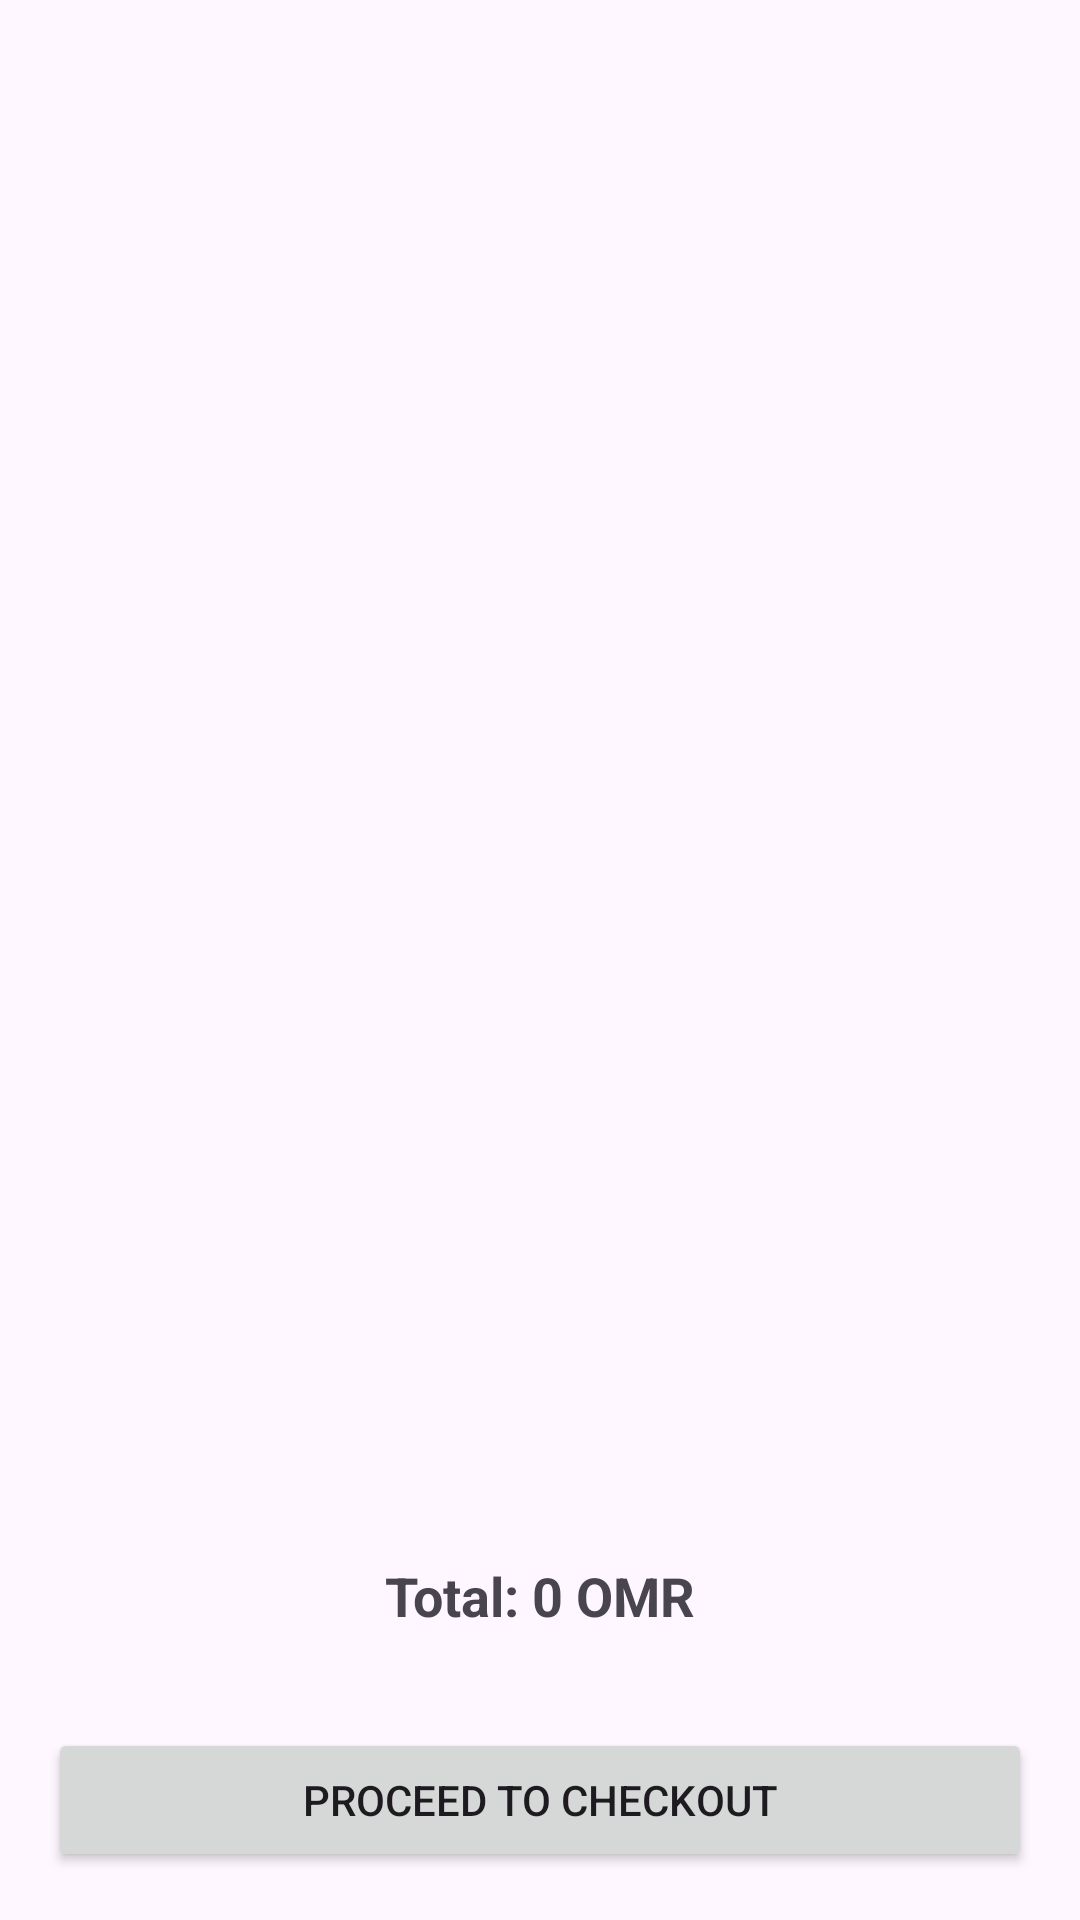

Android layout source for this screen:
<!-- AndroidManifest.xml: application theme Base.Theme.Onlineshop -->
<!-- res/layout/activity_basket.xml -->
<LinearLayout xmlns:android="http://schemas.android.com/apk/res/android"
    xmlns:app="http://schemas.android.com/apk/res-auto"
    android:layout_width="match_parent"
    android:layout_height="match_parent"
    android:orientation="vertical"
    android:padding="16dp">

    <androidx.recyclerview.widget.RecyclerView
        android:id="@+id/basketRecyclerView"
        android:layout_width="match_parent"
        android:layout_height="0dp"
        android:layout_weight="1"/>

    <TextView
        android:id="@+id/totalAmountTextView"
        android:layout_width="match_parent"
        android:layout_height="wrap_content"
        android:textSize="18sp"
        android:textStyle="bold"
        android:gravity="center"
        android:padding="16dp"
        android:text="Total: 0 OMR" />

    <Button
        android:id="@+id/checkoutButton"
        android:layout_width="match_parent"
        android:layout_height="wrap_content"
        android:text="Proceed to Checkout"
        android:layout_marginTop="16dp"/>
</LinearLayout>
<!-- resources referenced by this layout -->
<resources>
  <style name="Base.Theme.Onlineshop" parent="Theme.Material3.DayNight.NoActionBar">
  
  
      </style>
</resources>
